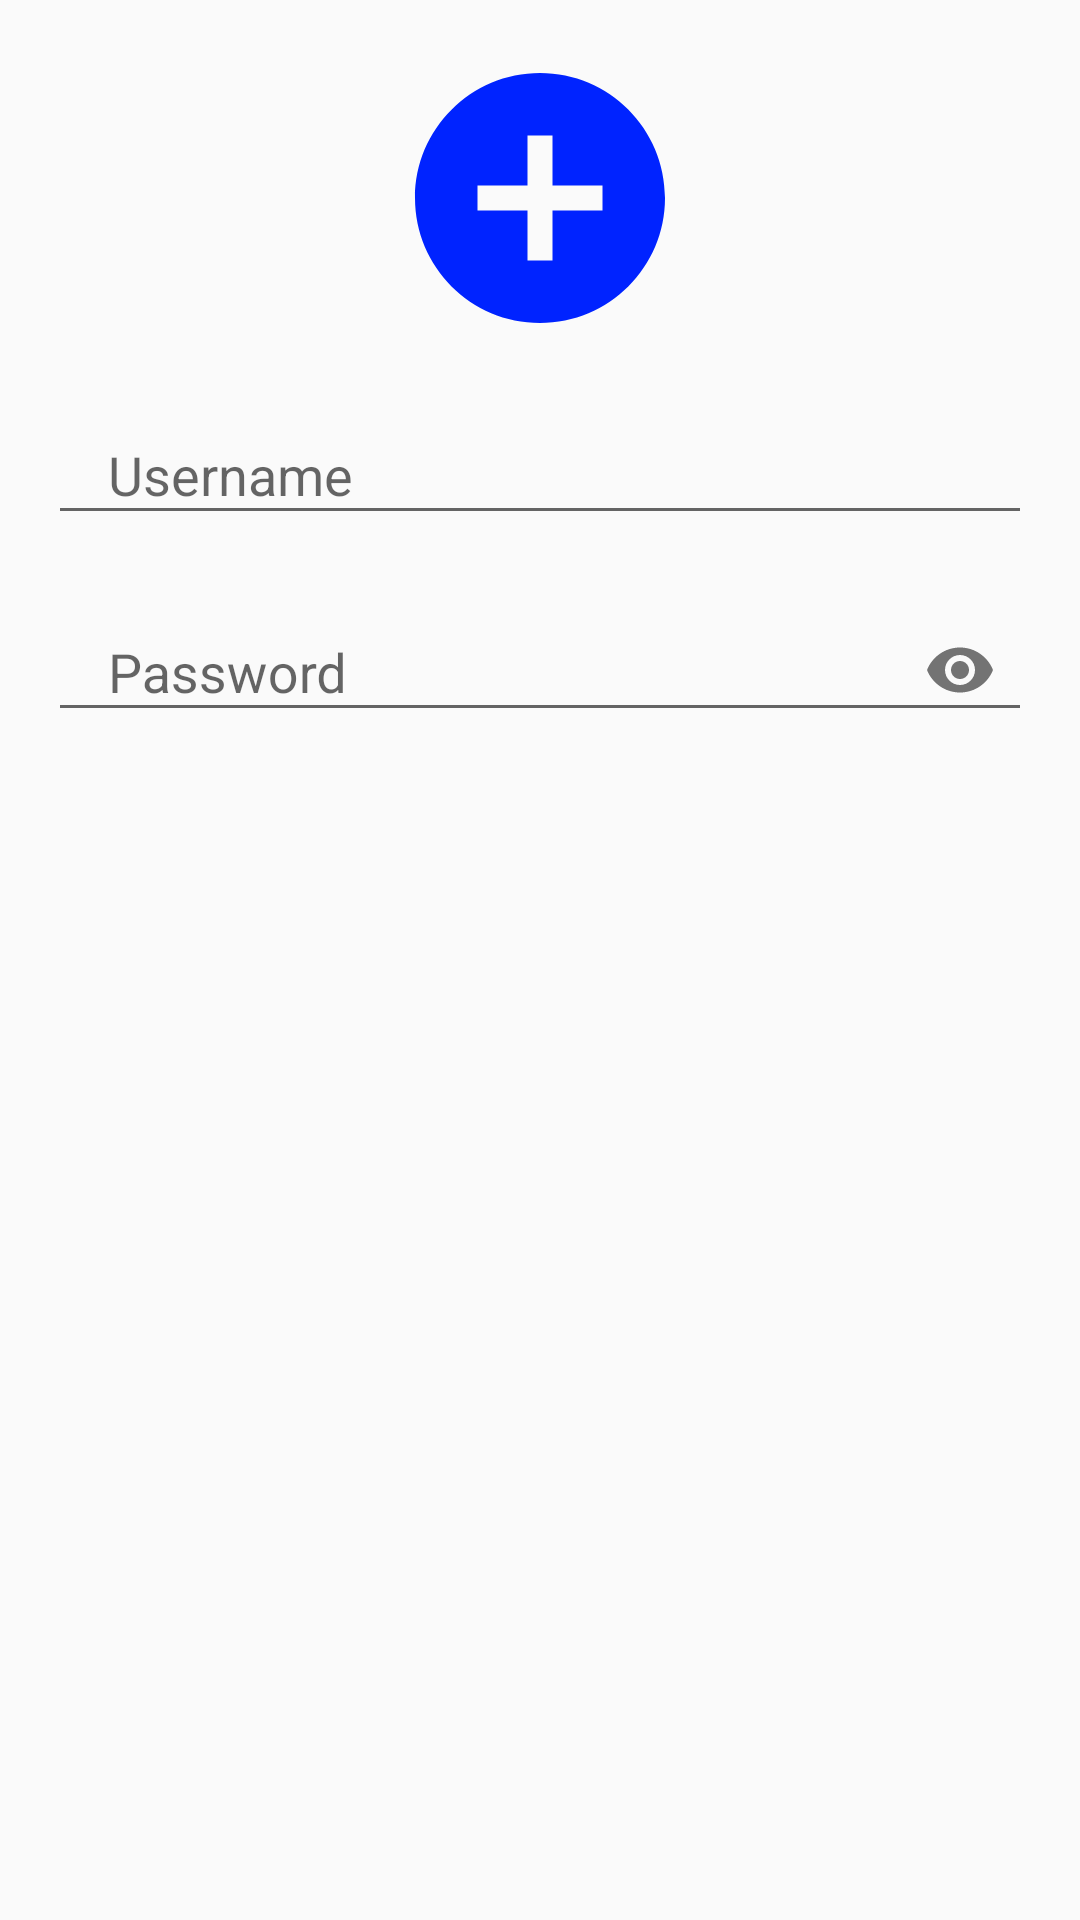

Produce the Android XML layout that renders to this screen, including the resource entries it uses.
<!-- AndroidManifest.xml: application theme Theme.Tangkelek -->
<!-- res/layout/activity_dialog_profile_admin.xml -->
<?xml version="1.0" encoding="utf-8"?>
<LinearLayout xmlns:android="http://schemas.android.com/apk/res/android"
    xmlns:app="http://schemas.android.com/apk/res-auto"
    xmlns:tools="http://schemas.android.com/tools"
    android:layout_width="match_parent"
    android:layout_height="match_parent"
    android:orientation="vertical"
    android:padding="16dp"
    tools:context=".activity.admin.DialogProfileAdminActivity">

    <androidx.constraintlayout.widget.ConstraintLayout
        android:layout_width="match_parent"
        android:layout_height="wrap_content">

        <ImageView
            android:id="@+id/editImgProfile"
            android:layout_width="100dp"
            android:layout_height="100dp"
            app:layout_constraintBottom_toBottomOf="parent"
            app:layout_constraintEnd_toEndOf="parent"
            app:layout_constraintStart_toStartOf="parent"
            app:layout_constraintTop_toTopOf="parent"
            app:srcCompat="@drawable/baseline_add_circle_24" />

    </androidx.constraintlayout.widget.ConstraintLayout>
    <com.google.android.material.textfield.TextInputLayout
        android:id="@+id/textInputLayout"
        android:layout_width="match_parent"
        android:layout_height="wrap_content"
        android:layout_marginTop="10dp"
        app:layout_constraintTop_toTopOf="parent">

        <com.google.android.material.textfield.TextInputEditText
            android:id="@+id/editUsername"
            android:layout_width="match_parent"
            android:layout_height="wrap_content"
            android:hint="Username"
            android:paddingStart="20dp" />
    </com.google.android.material.textfield.TextInputLayout>

    <com.google.android.material.textfield.TextInputLayout
        android:layout_width="match_parent"
        android:layout_height="wrap_content"
        android:layout_marginTop="10dp"
        app:layout_constraintTop_toBottomOf="@+id/textInputLayout3"
        app:passwordToggleEnabled="true">

        <com.google.android.material.textfield.TextInputEditText
            android:id="@+id/editPassword"
            android:layout_width="match_parent"
            android:layout_height="wrap_content"
            android:ems="10"
            android:hint="Password"
            android:inputType="textPassword"
            android:paddingStart="20dp" />
    </com.google.android.material.textfield.TextInputLayout>
</LinearLayout>
<!-- resources referenced by this layout -->
<resources>
  <!-- drawable baseline_add_circle_24 (drawable) -->
  <vector android:height="24dp" android:tint="#0023FF"
      android:viewportHeight="24" android:viewportWidth="24"
      android:width="24dp" xmlns:android="http://schemas.android.com/apk/res/android">
      <path android:fillColor="@android:color/white" android:pathData="M12,2C6.48,2 2,6.48 2,12s4.48,10 10,10 10,-4.48 10,-10S17.52,2 12,2zM17,13h-4v4h-2v-4L7,13v-2h4L11,7h2v4h4v2z"/>
  </vector>
  <style name="Theme.Tangkelek" parent="Base.Theme.Tangkelek" />
  <style name="Base.Theme.Tangkelek" parent="Theme.AppCompat.Light.NoActionBar">
          <item name="android:navigationBarColor">@android:color/transparent</item>
          <item name="android:windowDrawsSystemBarBackgrounds">false</item>
          <item name="android:windowFullscreen">true</item>
  
          
          <item name="colorPrimary">@color/purple_500</item>
          <item name="colorPrimaryVariant">@color/purple_700</item>
          <item name="colorOnPrimary">@color/white</item>
          
          <item name="colorSecondary">@color/teal_200</item>
          <item name="colorSecondaryVariant">@color/teal_700</item>
          <item name="colorOnSecondary">@color/black</item>
          
          <item name="android:statusBarColor" tools:targetApi="l">?attr/colorPrimaryVariant</item>
          
      </style>
  <color name="purple_500">#FF5353</color>
  <color name="purple_700">#FF5353</color>
  <color name="white">#FFFFFFFF</color>
  <color name="teal_200">#FF03DAC5</color>
  <color name="teal_700">#FF018786</color>
  <color name="black">#FF000000</color>
</resources>
